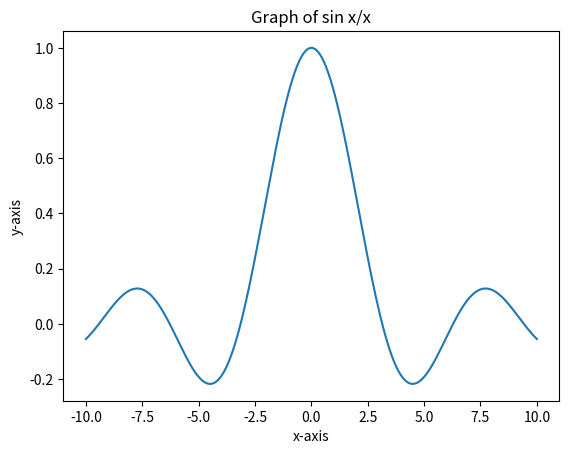
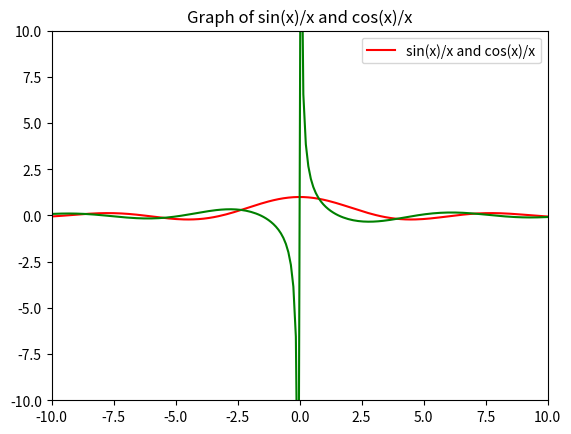
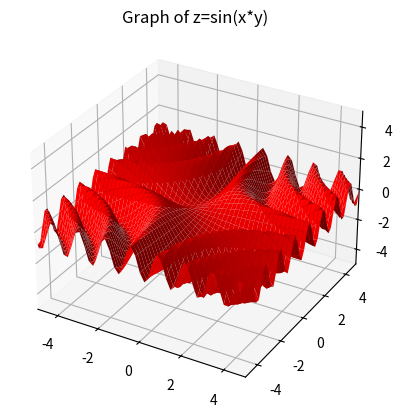

Write the Python code that produced these figures, in order.
# [redacted]

import numpy as np
import matplotlib.pyplot as plt

#Q.1)Plot the function f(x)=sin(x)/x in range [-10,10].
plt.figure(1)
def f(x):
    if x!=0:
        return(np.sin(x))/x
    else:
        return 1

x=np.linspace(-10,10,200)
y=np.linspace(-10,10,200)
i=0
for item in x:
    y[i]=f(x[i])
    i=i+1

plt.xlabel("x-axis")
plt.ylabel("y-axis")
plt.title('Graph of sin x/x')
plt.plot(x,y)

#Q.2)Plot both the functions f1(x)=sin(x)/x and f2(x)=cos(x)/x in the range [-10,10] in the same plot.

plt.figure(2)
x=np.linspace(-10,10,200)
y1=(np.sin(x))/x
y2=(np.cos(x))/x
plt.axis((-10,10,-10,10))
plt.plot(x,y1,'r')
plt.plot(x,y2,'g')
plt.legend(['sin(x)/x and cos(x)/x'])
plt.title('Graph of sin(x)/x and cos(x)/x')

#Q.3)Plot z = f(x,y)= sin(x*y) in the range x=[-5,5] and y=[-5,5]

def zf(x,y):
    return np.sin(x*y)
x1=np.linspace(-5,5,50)
y1=np.linspace(-5,5,50)

plt.figure(3)
X1,Y1= np.meshgrid(x1,y1)
Z1= zf(X1,Y1)
ax= plt.axes(projection='3d')
ax.plot_surface(X1,Y1,Z1,color='red')
ax.set_xlim(-5,5)
ax.set_ylim(-5,5)
ax.set_zlim(-5,5)
plt.title('Graph of z=sin(x*y)')
plt.show()
